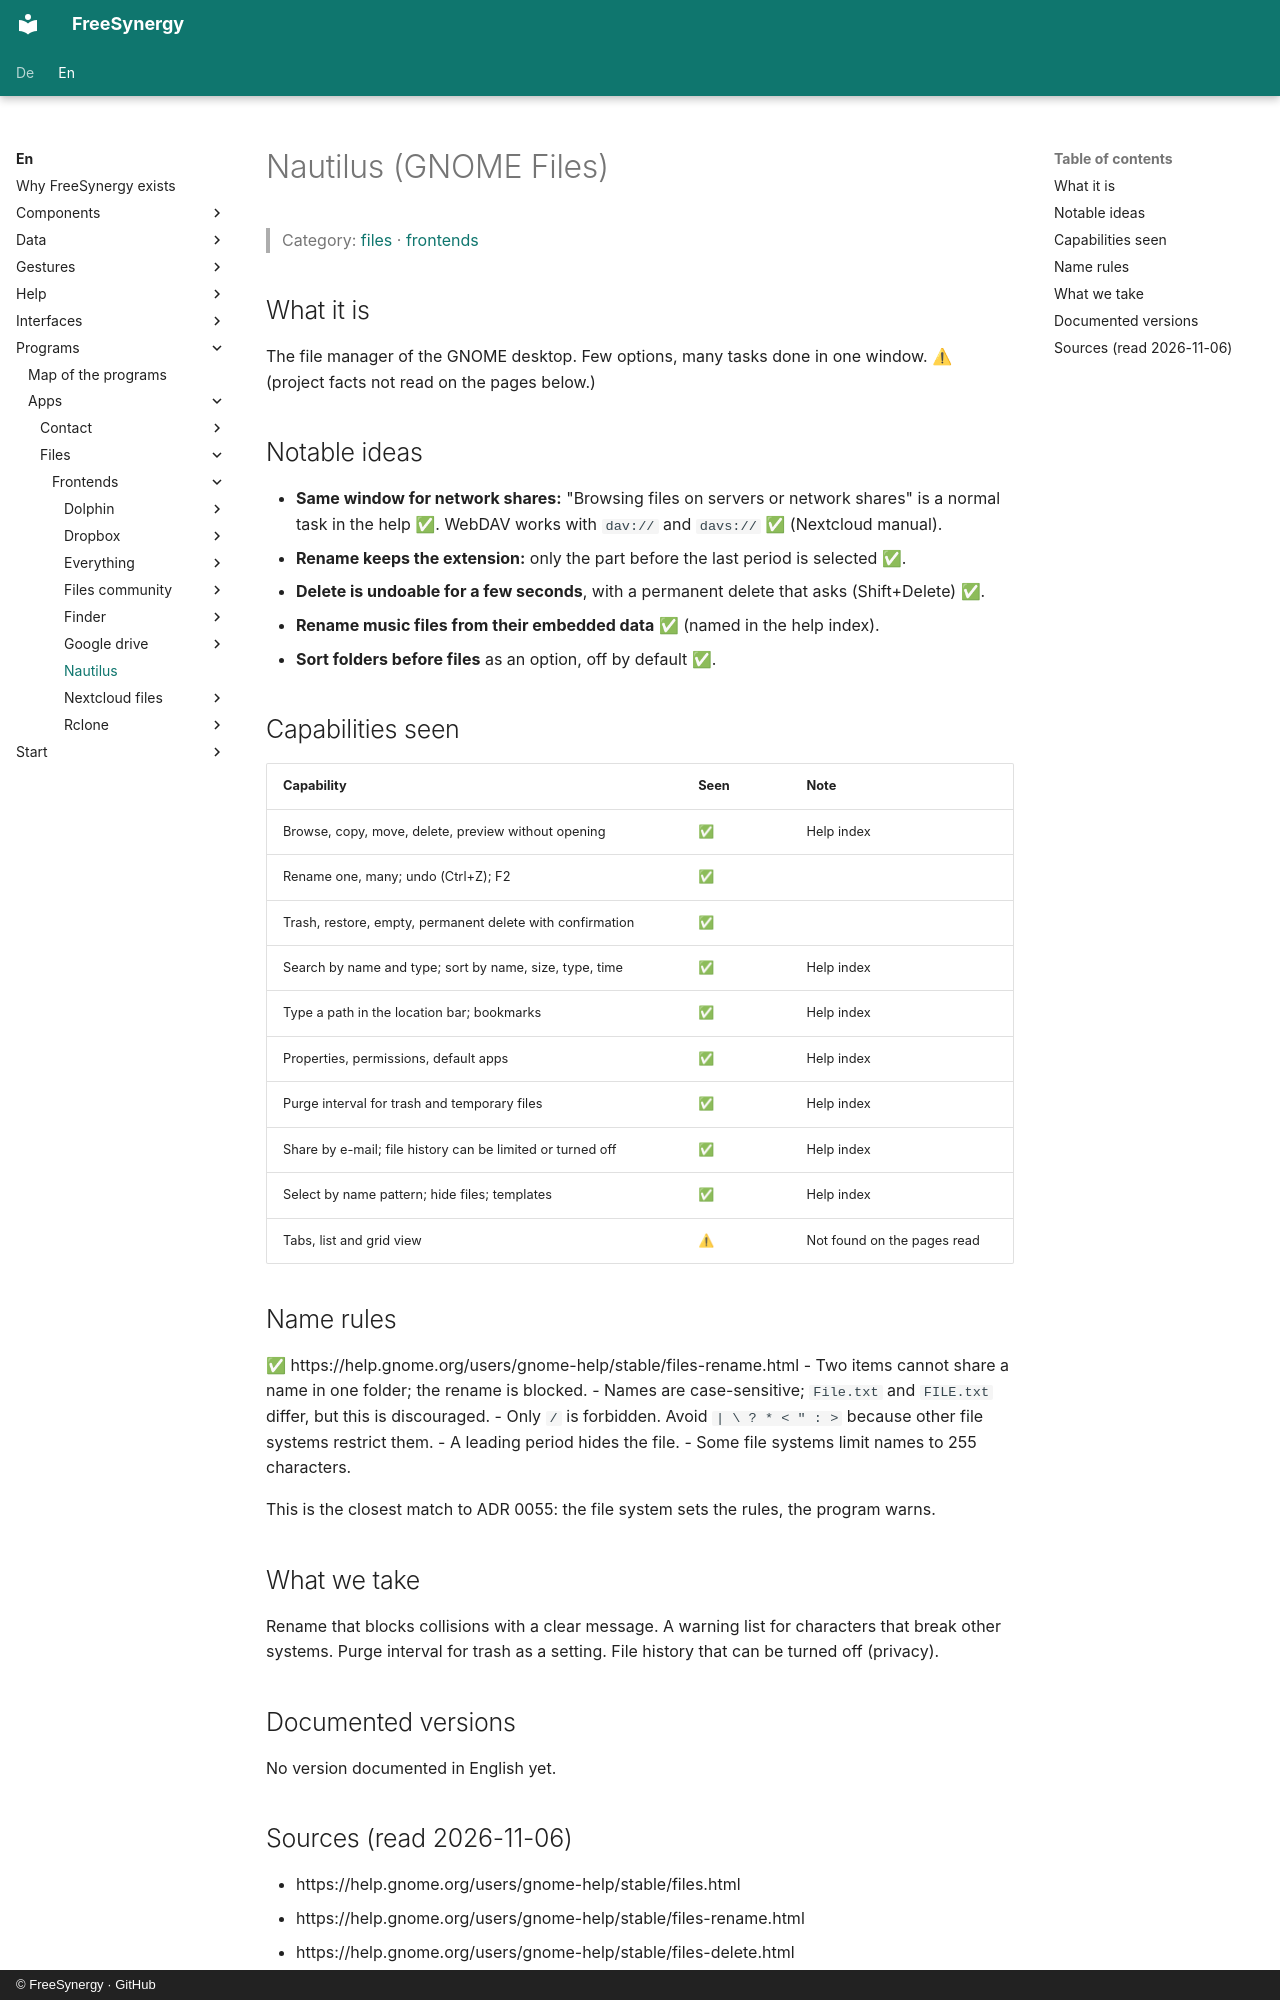

repository: FreeSynergy/fs-documentation · page: en/programs/apps/files/frontends/nautilus/index.html · generator: mkdocs · copyright: © FreeSynergy · GitHub

# Nautilus (GNOME Files)

> Category: [files](../../index.md) · [frontends](../index.md)

## What it is

The file manager of the GNOME desktop. Few options, many tasks done in one window. ⚠ (project facts not read on the pages below.)

## Notable ideas

- **Same window for network shares:** "Browsing files on servers or network shares" is a normal task in the help ✅. WebDAV works with `dav://` and `davs://` ✅ (Nextcloud manual).
- **Rename keeps the extension:** only the part before the last period is selected ✅.
- **Delete is undoable for a few seconds**, with a permanent delete that asks (Shift+Delete) ✅.
- **Rename music files from their embedded data** ✅ (named in the help index).
- **Sort folders before files** as an option, off by default ✅.

## Capabilities seen

| Capability | Seen | Note |
|------------|------|------|
| Browse, copy, move, delete, preview without opening | ✅ | Help index |
| Rename one, many; undo (Ctrl+Z); F2 | ✅ | |
| Trash, restore, empty, permanent delete with confirmation | ✅ | |
| Search by name and type; sort by name, size, type, time | ✅ | Help index |
| Type a path in the location bar; bookmarks | ✅ | Help index |
| Properties, permissions, default apps | ✅ | Help index |
| Purge interval for trash and temporary files | ✅ | Help index |
| Share by e-mail; file history can be limited or turned off | ✅ | Help index |
| Select by name pattern; hide files; templates | ✅ | Help index |
| Tabs, list and grid view | ⚠ | Not found on the pages read |

## Name rules

✅ https://help.gnome.org/users/gnome-help/stable/files-rename.html
- Two items cannot share a name in one folder; the rename is blocked.
- Names are case-sensitive; `File.txt` and `FILE.txt` differ, but this is discouraged.
- Only `/` is forbidden. Avoid `| \ ? * < " : >` because other file systems restrict them.
- A leading period hides the file.
- Some file systems limit names to 255 characters.

This is the closest match to ADR 0055: the file system sets the rules, the program warns.

## What we take

Rename that blocks collisions with a clear message. A warning list for characters that break other systems. Purge interval for trash as a setting. File history that can be turned off (privacy).

## Documented versions

<!-- gen:versions (scripts/gen_frontend_indexes.py) — edits inside are overwritten -->
No version documented in English yet.
<!-- /gen:versions -->
